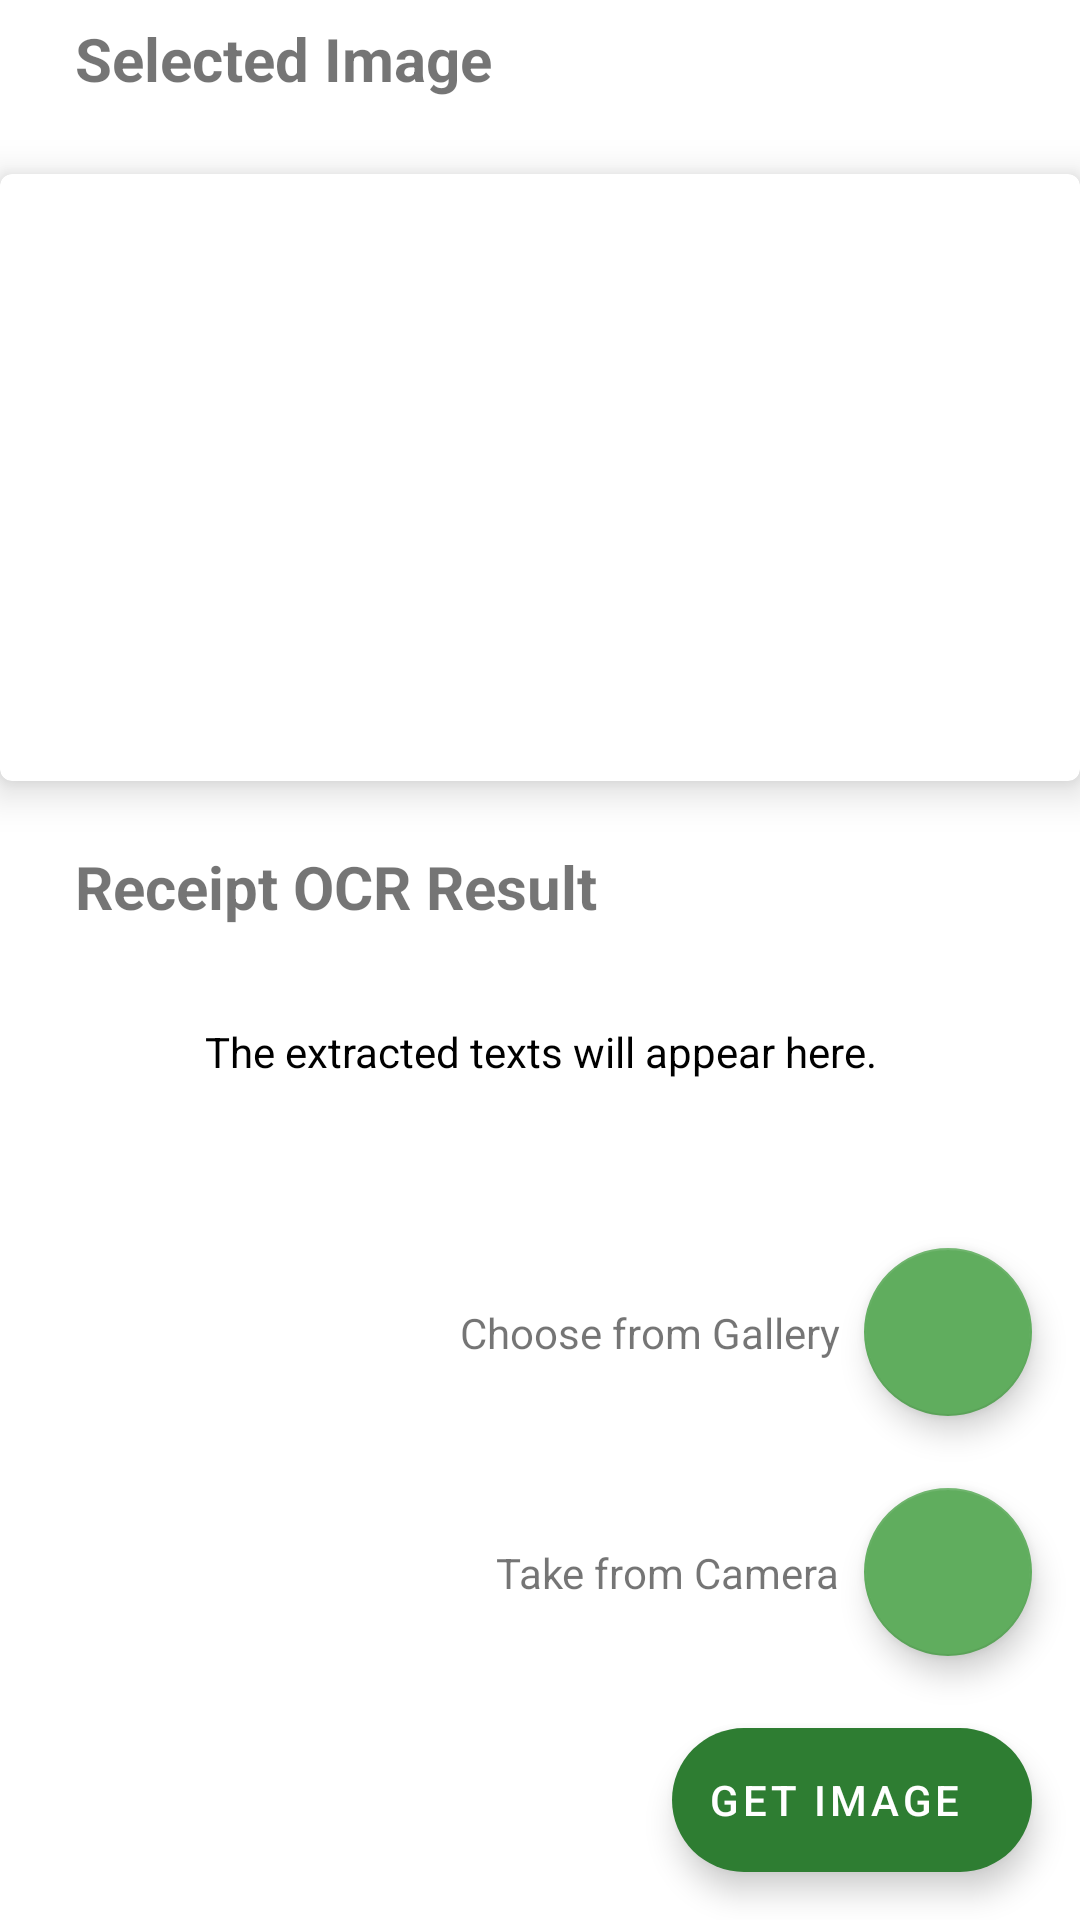

Android layout source for this screen:
<!-- AndroidManifest.xml: application theme Theme.GOcery -->
<!-- res/layout/fragment_receipt_ocr.xml -->
<?xml version="1.0" encoding="utf-8"?>
<androidx.constraintlayout.widget.ConstraintLayout xmlns:android="http://schemas.android.com/apk/res/android"
    xmlns:app="http://schemas.android.com/apk/res-auto"
    xmlns:tools="http://schemas.android.com/tools"
    android:layout_width="match_parent"
    android:layout_height="match_parent"
    android:background="@color/white"
    tools:context=".receipt_ocr.ReceiptOCRFragment">

    
    
    
    
    

    <com.google.android.material.floatingactionbutton.ExtendedFloatingActionButton
        android:id="@+id/btnGetImage"
        android:layout_width="wrap_content"
        android:layout_height="wrap_content"
        android:layout_gravity="end"
        android:layout_marginEnd="16dp"
        android:layout_marginBottom="16dp"
        android:contentDescription="@string/receipt_ocr_get_image_fab"
        android:text="@string/receipt_ocr_get_image_fab"
        android:textColor="@color/white"
        android:tint="@color/white"
        app:backgroundTint="@color/goceryPrimary"
        app:icon="@drawable/ic_baseline_add_white_24"
        app:layout_constraintBottom_toBottomOf="parent"
        app:layout_constraintEnd_toEndOf="parent" />

    
    
    
    
    <com.google.android.material.floatingactionbutton.FloatingActionButton
        android:id="@+id/btnTakeImageFromCamera"
        android:layout_width="wrap_content"
        android:layout_height="wrap_content"
        android:layout_marginBottom="24dp"
        android:contentDescription="@string/receipt_ocr_take_image_from_camera_btn"
        app:backgroundTint="@color/gocerySecondary"
        app:fabSize="normal"
        app:layout_constraintBottom_toTopOf="@+id/btnGetImage"
        app:layout_constraintEnd_toEndOf="@+id/btnGetImage"
        app:srcCompat="@drawable/ic_baseline_photo_camera_24"
        app:tint="@color/white" />

    
    
    <TextView
        android:id="@+id/TVTakeImageFromCamera"
        android:layout_width="wrap_content"
        android:layout_height="wrap_content"
        android:layout_marginEnd="8dp"
        android:text="@string/receipt_ocr_take_from_camera_textview"
        app:layout_constraintBottom_toBottomOf="@+id/btnTakeImageFromCamera"
        app:layout_constraintEnd_toStartOf="@+id/btnTakeImageFromCamera"
        app:layout_constraintTop_toTopOf="@+id/btnTakeImageFromCamera" />

    
    
    
    
    <com.google.android.material.floatingactionbutton.FloatingActionButton
        android:id="@+id/btnChooseImageFromGallery"
        android:layout_width="wrap_content"
        android:layout_height="wrap_content"
        android:layout_marginBottom="24dp"
        android:contentDescription="@string/receipt_ocr_choose_image_from_gallery_btn"
        app:backgroundTint="@color/gocerySecondary"
        app:fabSize="normal"
        app:layout_constraintBottom_toTopOf="@+id/btnTakeImageFromCamera"
        app:layout_constraintEnd_toEndOf="@+id/btnTakeImageFromCamera"
        app:layout_constraintStart_toStartOf="@+id/btnTakeImageFromCamera"
        app:srcCompat="@drawable/ic_baseline_image_24"
        app:tint="@color/white" />

    
    
    <TextView
        android:id="@+id/TVChooseImageFromGallery"
        android:layout_width="wrap_content"
        android:layout_height="wrap_content"
        android:layout_marginEnd="8dp"
        android:text="@string/receipt_ocr_choose_from_gallery_textview"
        app:layout_constraintBottom_toBottomOf="@+id/btnChooseImageFromGallery"
        app:layout_constraintEnd_toStartOf="@+id/btnChooseImageFromGallery"
        app:layout_constraintTop_toTopOf="@+id/btnChooseImageFromGallery" />

    <ScrollView
        android:id="@+id/SVOCRResult"
        android:layout_width="360dp"
        android:layout_height="200dp"
        app:layout_constraintBottom_toTopOf="@+id/btnGetImage"
        app:layout_constraintEnd_toEndOf="parent"
        app:layout_constraintHorizontal_bias="0.49"
        app:layout_constraintStart_toStartOf="parent"
        app:layout_constraintTop_toTopOf="parent"
        app:layout_constraintVertical_bias="0.907">

        <TextView
            android:id="@+id/TVOCRResult"
            android:layout_width="match_parent"
            android:layout_height="wrap_content"
            android:gravity="center"
            android:text="@string/receipt_ocr_scrollview"
            android:textColor="@color/black"
            android:textSize="14sp"
            app:layout_constraintBottom_toBottomOf="parent"
            app:layout_constraintLeft_toLeftOf="parent"
            app:layout_constraintRight_toRightOf="parent"
            app:layout_constraintTop_toTopOf="parent">

        </TextView>

    </ScrollView>

    <TextView
        android:id="@+id/TVOCRTitle"
        android:layout_width="match_parent"
        android:layout_height="wrap_content"
        android:layout_marginBottom="308dp"
        android:layout_marginEnd="25dp"
        android:layout_marginStart="25dp"
        android:layout_marginTop="150dp"
        android:text="@string/receipt_ocr_selected_image"
        style="@style/section_title"
        app:layout_constraintBottom_toTopOf="@+id/SVOCRResult"
        tools:layout_editor_absoluteX="0dp" />

    <com.google.android.material.card.MaterialCardView
        android:id="@+id/CVSelectedImage"
        android:layout_width="360dp"
        android:layout_height="0dp"
        android:layout_marginTop="25dp"
        app:cardElevation="8dp"
        app:layout_constraintDimensionRatio="16:9"
        app:layout_constraintEnd_toEndOf="parent"
        app:layout_constraintStart_toStartOf="parent"
        app:layout_constraintTop_toBottomOf="@+id/TVOCRTitle">

        <ImageView
            android:id="@+id/IVSelectedImage"
            android:layout_width="match_parent"
            android:layout_height="match_parent"
            android:layout_gravity="center"
            android:contentDescription="@string/receipt_ocr_selected_image"
            android:scaleType="fitXY"
            android:src="@drawable/ic_baseline_photo_camera_24" />

    </com.google.android.material.card.MaterialCardView>

    <TextView
        android:id="@+id/TVOCRResultTitle"
        android:layout_width="match_parent"
        android:layout_height="wrap_content"
        android:layout_marginEnd="25dp"
        android:layout_marginStart="25dp"
        android:layout_marginBottom="32dp"
        android:text="@string/receipt_ocr_header"
        style="@style/section_title"
        app:layout_constraintBottom_toTopOf="@+id/SVOCRResult"
        tools:layout_editor_absoluteX="35dp" />

    <Button
        android:id="@+id/btnCopyText"
        android:layout_width="0dp"
        android:layout_height="wrap_content"
        android:layout_gravity="center"
        android:layout_marginStart="144dp"
        android:layout_marginTop="32dp"
        android:layout_weight="1"
        android:gravity="center"
        android:text="@string/receipt_ocr_copy_text_btn"
        android:textColor="@color/white"
        android:visibility="gone"
        app:backgroundTint="@color/goceryPrimary"
        app:layout_constraintBottom_toBottomOf="parent"
        app:layout_constraintStart_toStartOf="parent"
        app:layout_constraintTop_toBottomOf="@+id/SVOCRResult"
        app:layout_constraintVertical_bias="0.083" />

</androidx.constraintlayout.widget.ConstraintLayout>
<!-- resources referenced by this layout -->
<resources>
  <color name="black">#FF000000</color>
  <color name="goceryPrimary">#2E7D32</color>
  <color name="gocerySecondary">#60AD5E</color>
  <color name="white">#FFFFFFFF</color>
  <string name="receipt_ocr_choose_from_gallery_textview">Choose from Gallery</string>
  <string name="receipt_ocr_choose_image_from_gallery_btn">Choose Image from Gallery</string>
  <string name="receipt_ocr_copy_text_btn">Copy Text</string>
  <string name="receipt_ocr_get_image_fab">Get Image</string>
  <string name="receipt_ocr_header">Receipt OCR Result</string>
  <string name="receipt_ocr_scrollview">The extracted texts will appear here.</string>
  <string name="receipt_ocr_selected_image">Selected Image</string>
  <string name="receipt_ocr_take_from_camera_textview">Take from Camera</string>
  <string name="receipt_ocr_take_image_from_camera_btn">Take Image from Camera</string>
  <style name="section_title">
          <item name="android:textSize">20sp</item>
          <item name="android:textStyle">bold</item>
      </style>
  <style name="Theme.GOcery" parent="Theme.MaterialComponents.DayNight.NoActionBar">
          
          <item name="colorPrimary">@color/goceryPrimary</item>
          <item name="colorPrimaryVariant">@color/goceryPrimary</item>
          <item name="colorOnPrimary">@color/white</item>
          
          <item name="colorSecondary">@color/gocerySecondary</item>
          <item name="colorSecondaryVariant">@color/gocerySecondary</item>
          <item name="colorOnSecondary">@color/white</item>
          
          <item name="android:statusBarColor" tools:targetApi="l">?attr/colorPrimaryVariant</item>
          
  
          
          <item name="emphasisHighAlpha">0.87</item>
          <item name="emphasisMediumAlpha">0.60</item>
          <item name="emphasisLowAlpha">0.38</item>
          <item name="emphasisDividerAlpha">0.1</item>
      </style>
</resources>
